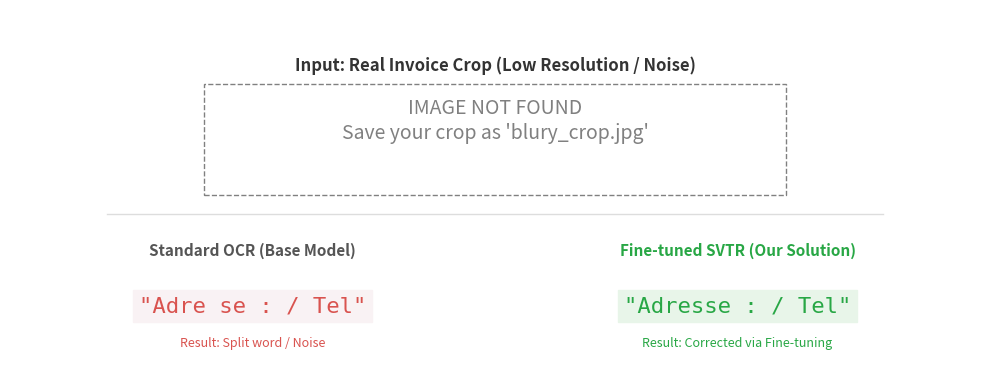

Write the Python code that produced this figure.
import matplotlib.pyplot as plt
import matplotlib.image as mpimg
from matplotlib.patches import Rectangle
import os

# 1. Setup paths
input_image = "blury_crop.jpg"  # You must save your crop with this name!
output_image = "finetuning_comparison.png"

# 2. Configure the plot
fig, ax = plt.subplots(figsize=(10, 4))
ax.axis('off')

# 3. Load the image or create a placeholder
if os.path.exists(input_image):
    img = mpimg.imread(input_image)
    # Display image centered
    ax.imshow(img, aspect='auto', extent=[2, 8, 5, 8])
    ax.set_xlim(0, 10)
    ax.set_ylim(0, 10)
else:
    # Placeholder if user hasn't saved the file yet
    ax.text(5, 7, "IMAGE NOT FOUND\nSave your crop as 'blury_crop.jpg'", 
            ha='center', va='center', fontsize=14, color='gray')
    ax.add_patch(Rectangle((2, 5), 6, 3, fill=False, edgecolor='gray', linestyle='--'))
    ax.set_xlim(0, 10)
    ax.set_ylim(0, 10)

# 4. Add "Context" Label
ax.text(5, 8.5, "Input: Real Invoice Crop (Low Resolution / Noise)", 
        ha='center', va='center', fontsize=12, fontweight='bold', color='#333333')

# 5. Add Predictions Section
# Draw a separator line
ax.plot([1, 9], [4.5, 4.5], color='#dddddd', linewidth=1)

# --- Standard Model Side (Left) ---
ax.text(2.5, 3.5, "Standard OCR (Base Model)", 
        ha='center', va='center', fontsize=11, fontweight='bold', color='#555555')

# The "Wrong" Prediction
ax.text(2.5, 2.0, '"Adre se : / Tel"', 
        ha='center', va='center', fontsize=16, family='monospace', 
        color='#D9534F', backgroundcolor='#f9f2f4') # Red-ish text

ax.text(2.5, 1.0, "Result: Split word / Noise", 
        ha='center', va='center', fontsize=9, style='italic', color='#D9534F')


# --- Fine-tuned Model Side (Right) ---
ax.text(7.5, 3.5, "Fine-tuned SVTR (Our Solution)", 
        ha='center', va='center', fontsize=11, fontweight='bold', color='#28a745')

# The "Correct" Prediction
ax.text(7.5, 2.0, '"Adresse : / Tel"', 
        ha='center', va='center', fontsize=16, family='monospace', 
        color='#28a745', backgroundcolor='#e8f5e9') # Green-ish text

ax.text(7.5, 1.0, "Result: Corrected via Fine-tuning", 
        ha='center', va='center', fontsize=9, style='italic', color='#28a745')

# 6. Save
plt.tight_layout()
plt.savefig(output_image, dpi=300, bbox_inches='tight')
print(f"Successfully created comparison image: {os.path.abspath(output_image)}")
